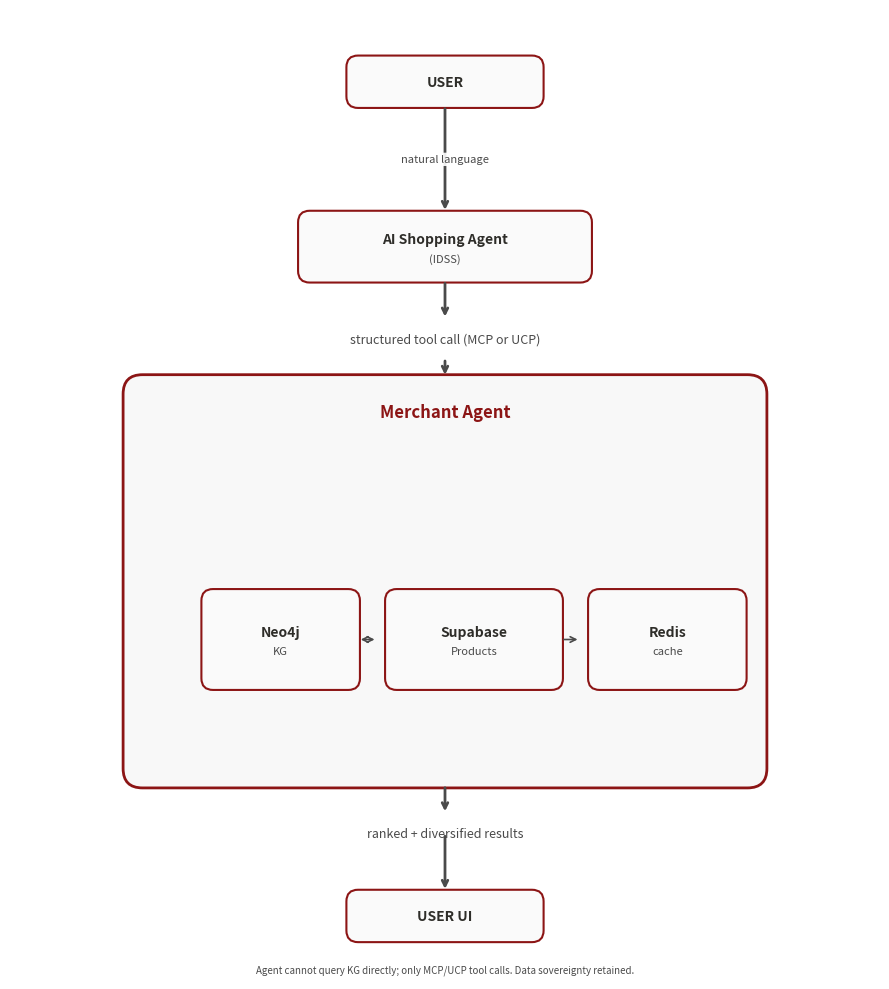

The matplotlib source for this figure:
#!/usr/bin/env python3
"""
Generate IDSS architecture diagram as PNG.
Flow: User → AI Agent → Merchant Agent (Neo4j KG, Supabase, Redis) → User UI
"""
import matplotlib.pyplot as plt
from matplotlib.patches import FancyBboxPatch

# Colors
CARDINAL = "#8C1515"
DARK = "#2E2D29"
ARROW = "#4A4A4A"
BOX_FILL = "#FAFAFA"


def arrow(ax, x1, y1, x2, y2, label=None):
    ax.annotate("", xy=(x2, y2), xytext=(x1, y1),
                arrowprops=dict(arrowstyle="->", color=ARROW, lw=2))
    if label:
        mid_x, mid_y = (x1 + x2) / 2, (y1 + y2) / 2
        ax.text(mid_x, mid_y, label, ha="center", va="center", fontsize=8,
                color=ARROW, style="italic",
                bbox=dict(boxstyle="round,pad=0.15", facecolor="white", edgecolor="none", alpha=0.9))


def box(ax, x, y, w, h, title, subtitle=None):
    rect = FancyBboxPatch((x, y), w, h, boxstyle="round,pad=0.02,rounding_size=0.12",
                          facecolor=BOX_FILL, edgecolor=CARDINAL, linewidth=1.5)
    ax.add_patch(rect)
    ax.text(x + w/2, y + h/2 + (0.08 if subtitle else 0), title,
            ha="center", va="center", fontsize=10, fontweight="bold", color=DARK)
    if subtitle:
        ax.text(x + w/2, y + h/2 - 0.12, subtitle, ha="center", va="center", fontsize=8, color=ARROW)


def main():
    fig, ax = plt.subplots(figsize=(9, 10))
    ax.set_xlim(0, 9)
    ax.set_ylim(0, 10)
    ax.axis("off")
    ax.set_facecolor("white")
    fig.patch.set_facecolor("white")

    # 1. USER (top)
    box(ax, 3.5, 9.0, 2, 0.5, "USER")
    # 2. AI Shopping Agent
    box(ax, 3.0, 7.2, 3, 0.7, "AI Shopping Agent", "(IDSS)")
    arrow(ax, 4.5, 9.0, 4.5, 7.9, "natural language")
    # 3. Tool call label
    ax.text(4.5, 6.6, "structured tool call (MCP or UCP)", ha="center", va="center",
            fontsize=9, color=ARROW, style="italic")
    arrow(ax, 4.5, 7.2, 4.5, 6.8)
    # 4. Merchant Agent (big container)
    mx, my, mw, mh = 1.2, 2.0, 6.6, 4.2
    rect = FancyBboxPatch((mx, my), mw, mh, boxstyle="round,pad=0.03,rounding_size=0.2",
                          facecolor="#F8F8F8", edgecolor=CARDINAL, linewidth=2)
    ax.add_patch(rect)
    ax.text(mx + mw/2, my + mh - 0.35, "Merchant Agent", ha="center", va="center",
            fontsize=12, fontweight="bold", color=CARDINAL)
    # 5. Inner: Neo4j KG
    box(ax, 2.0, 3.0, 1.6, 1.0, "Neo4j", "KG")
    # 6. Inner: Supabase Products
    box(ax, 3.9, 3.0, 1.8, 1.0, "Supabase", "Products")
    # 7. Inner: Redis cache
    box(ax, 6.0, 3.0, 1.6, 1.0, "Redis", "cache")
    # Neo4j <-> Supabase (bidirectional)
    ax.annotate("", xy=(3.8, 3.5), xytext=(3.6, 3.5),
                arrowprops=dict(arrowstyle="<->", color=ARROW, lw=1.2))
    # Supabase -> Redis
    ax.annotate("", xy=(5.9, 3.5), xytext=(5.7, 3.5),
                arrowprops=dict(arrowstyle="->", color=ARROW, lw=1.2))
    # 8. Arrow from tool call down to Merchant
    arrow(ax, 4.5, 6.4, 4.5, 6.2)
    # 9. Results label
    ax.text(4.5, 1.5, "ranked + diversified results", ha="center", va="center",
            fontsize=9, color=ARROW, style="italic")
    arrow(ax, 4.5, 2.0, 4.5, 1.7)
    # 10. USER UI (bottom)
    box(ax, 3.5, 0.4, 2, 0.5, "USER UI")
    arrow(ax, 4.5, 1.5, 4.5, 0.9)

    # Footnote
    ax.text(4.5, 0.1, "Agent cannot query KG directly; only MCP/UCP tool calls. Data sovereignty retained.",
            ha="center", va="center", fontsize=7, color=ARROW, style="italic")

    plt.tight_layout()
    out = "architecture_diagram.png"
    plt.savefig(out, bbox_inches="tight", dpi=300, facecolor="white")
    plt.close()
    print(f"Saved: {out}")


if __name__ == "__main__":
    main()
